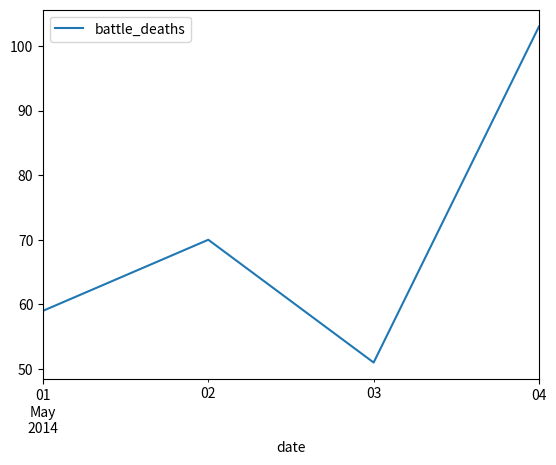

Python code for this plot:
import pandas as pd
import numpy as np
import matplotlib.pyplot as plt

data = {'date': ['2014-05-01 18:47:05.069722', '2014-05-01 18:47:05.119994', '2014-05-02 18:47:05.178768', '2014-05-02 18:47:05.230071', '2014-05-02 18:47:05.230071', '2014-05-02 18:47:05.280592', '2014-05-03 18:47:05.332662', '2014-05-03 18:47:05.385109', '2014-05-04 18:47:05.436523', '2014-05-04 18:47:05.486877'],
        'battle_deaths': [34, 25, 26, 15, 15, 14, 26, 25, 62, 41]}
df = pd.DataFrame(data, columns = ['date', 'battle_deaths'])
df['date'] = pd.to_datetime(df['date'])
df.index = df['date']
del df['date']
df.resample('D').sum().plot()
